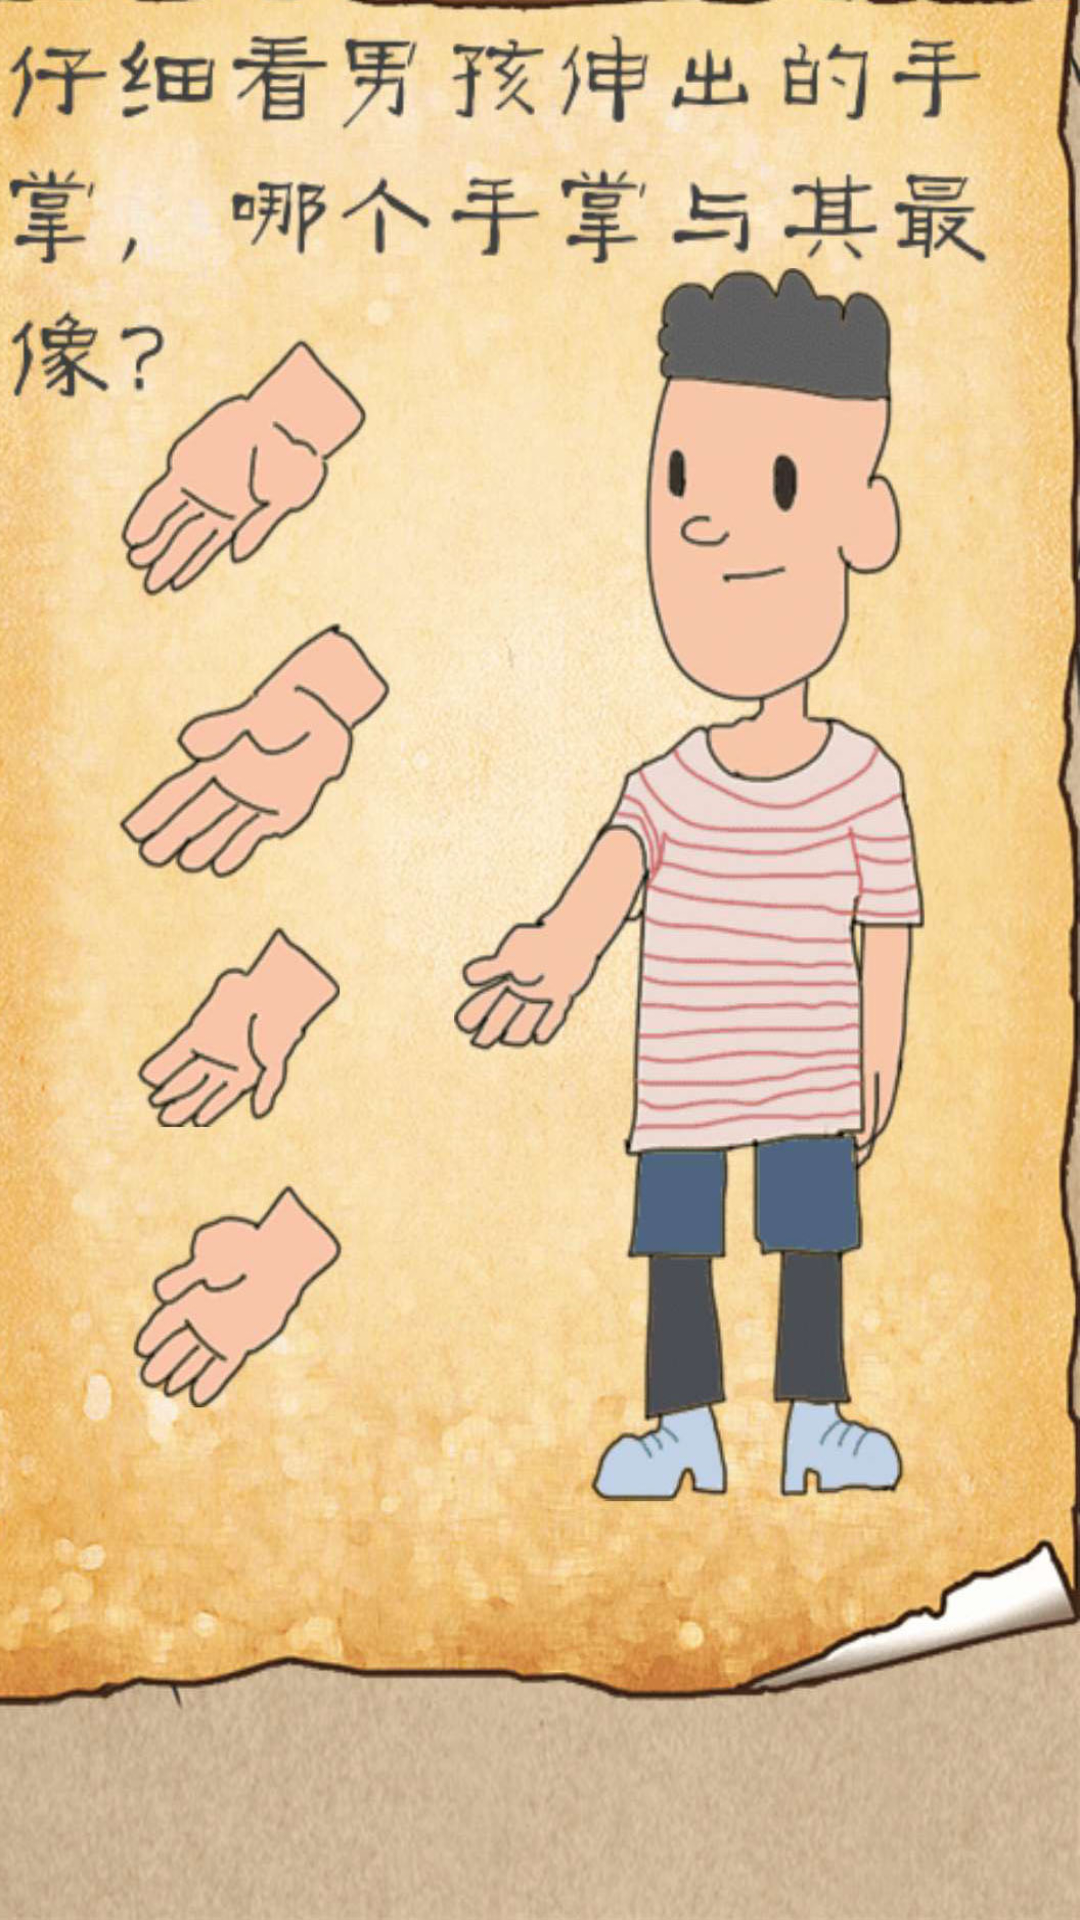

Layout XML and referenced resources for this Android screen:
<!-- AndroidManifest.xml: application theme AppTheme -->
<!-- res/layout/activity_game3_6.xml -->
<?xml version="1.0" encoding="utf-8"?>
<android.support.constraint.ConstraintLayout xmlns:android="http://schemas.android.com/apk/res/android"
    xmlns:app="http://schemas.android.com/apk/res-auto"
    xmlns:tools="http://schemas.android.com/tools"
    android:layout_width="match_parent"
    android:layout_height="match_parent"
    android:background="@drawable/game3_6_1"
    tools:context="com.example.administrator.children_game.game3_6">

    <ImageView
        android:id="@+id/imageview_3_6_1"
        android:layout_width="83dp"
        android:layout_height="78dp"
        app:srcCompat="@drawable/nothing"
        app:layout_constraintTop_toTopOf="parent"
        android:layout_marginTop="101dp"
        android:layout_marginLeft="48dp"
        app:layout_constraintLeft_toLeftOf="parent" />

    <ImageView
        android:id="@+id/imageview_3_6_2"
        android:layout_width="83dp"
        android:layout_height="78dp"
        android:layout_marginLeft="48dp"
        android:layout_marginTop="179dp"
        app:layout_constraintLeft_toLeftOf="parent"
        app:layout_constraintTop_toTopOf="parent"
        app:srcCompat="@drawable/nothing" />

    <ImageView
        android:id="@+id/imageview_3_6_4"
        android:layout_width="83dp"
        android:layout_height="78dp"
        android:layout_marginBottom="140dp"
        android:layout_marginLeft="48dp"
        app:layout_constraintBottom_toBottomOf="parent"
        app:layout_constraintLeft_toLeftOf="parent"
        app:srcCompat="@drawable/nothing" />

    <ImageView
        android:id="@+id/imageview3_6_true"
        android:layout_width="26dp"
        android:layout_height="115dp"
        app:srcCompat="@drawable/nothing"
        android:layout_marginRight="56dp"
        app:layout_constraintRight_toRightOf="parent"
        app:layout_constraintBottom_toBottomOf="parent"
        android:layout_marginBottom="226dp" />

    <ImageView
        android:id="@+id/imageview_3_6_3"
        android:layout_width="83dp"
        android:layout_height="78dp"
        android:layout_marginLeft="48dp"
        android:layout_marginTop="271dp"
        app:layout_constraintLeft_toLeftOf="parent"
        app:layout_constraintTop_toTopOf="parent"
        app:srcCompat="@drawable/nothing" />
</android.support.constraint.ConstraintLayout>
<!-- resources referenced by this layout -->
<resources>
  <!-- drawable game3_6_1: jpg bitmap (drawable, 237735 bytes) -->
  <!-- drawable nothing: png bitmap (drawable, 18319 bytes) -->
  <style name="AppTheme" parent="Theme.AppCompat.Light.NoActionBar">
          
          <item name="colorPrimary">@color/colorPrimary</item>
          <item name="colorPrimaryDark">@color/colorPrimaryDark</item>
          <item name="colorAccent">@color/colorAccent</item>
          <item name="android:windowFullscreen">true</item>&gt;
  
      </style>
  <!-- not gathered from this repository: default colours our renderer supplied (Android Studio template values) -->
  <color name="colorPrimary">#FF6200EE</color>
  <color name="colorPrimaryDark">#FF3700B3</color>
  <color name="colorAccent">#FF03DAC5</color>
</resources>
